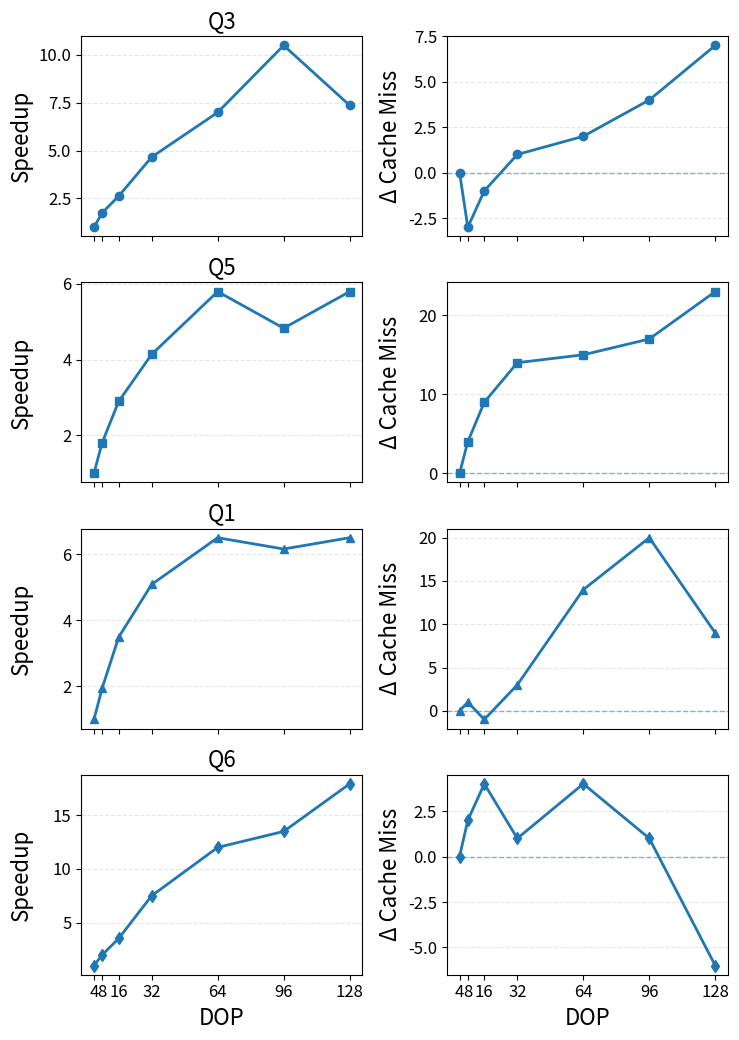

Source code (Python):
import matplotlib.pyplot as plt

# ======================
# Common X axis
# ======================
dop = [4, 8, 16, 32, 64, 96, 128]

# ======================
# Execution time (ms)
# ======================
exec_time = {
    "Q3": [42, 24, 16, 9, 6, 4, 5.7],
    "Q5": [29, 16, 10, 7, 5, 6, 5],
    "Q1": [234, 120, 67, 46, 36, 38, 36],
    "Q6": [12, 6, 3.4, 1.6, 1, 0.89, 0.67],
}

# ======================
# Cache miss
# ======================
cache_miss = {
    "Q3": [33, 30, 32, 34, 35, 37, 40],
    "Q5": [27, 31, 36, 41, 42, 44, 50],
    "Q1": [36, 37, 35, 39, 50, 56, 45],
    "Q6": [41, 43, 45, 42, 45, 42, 35],
}

queries = ["Q3", "Q5", "Q1", "Q6"]

# ======================
# Compute speedup
# ======================
speedup = {}
for q, times in exec_time.items():
    base = times[0]
    speedup[q] = [base / t for t in times]

# ======================
# Compute delta cache miss
# ======================
delta_miss = {}
for q, values in cache_miss.items():
    base = values[0]
    delta_miss[q] = [v - base for v in values]

# ======================
# Create figure: 4 rows × 2 columns
# ======================
fig, axes = plt.subplots(
    4, 2,
    figsize=(7.5, 10.5),
    sharex=True
)

markers = {
    "Q3": "o",
    "Q5": "s",
    "Q1": "^",
    "Q6": "d",
}

# ======================
# Left column: Speedup
# ======================
for i, q in enumerate(queries):
    ax = axes[i, 0]
    ax.plot(
        dop, speedup[q],
        marker=markers[q],
        linewidth=2
    )
    ax.set_title(q, fontsize=16)
    ax.set_ylabel("Speedup", fontsize=16)
    ax.grid(axis="y", linestyle="--", alpha=0.3)
    ax.tick_params(labelsize=12)

# ======================
# Right column: Δ Cache Miss
# ======================
for i, q in enumerate(queries):
    ax = axes[i, 1]
    ax.plot(
        dop, delta_miss[q],
        marker=markers[q],
        linewidth=2
    )
    ax.axhline(0, linestyle="--", linewidth=1, alpha=0.5)
    ax.set_ylabel("Δ Cache Miss", fontsize=16)
    ax.grid(axis="y", linestyle="--", alpha=0.3)
    ax.tick_params(labelsize=12)

# ======================
# X-axis labels
# ======================
axes[-1, 0].set_xlabel("DOP", fontsize=16)
axes[-1, 1].set_xlabel("DOP", fontsize=16)

for ax in axes[-1]:
    ax.set_xticks(dop)
    
fig.align_ylabels()
 
# ======================
# Layout & save
# ======================
plt.tight_layout()
plt.savefig(
    "tpch_speedup_delta_cache_miss_vertical.pdf",
    format="pdf",
    dpi=300,
    bbox_inches="tight"
)
plt.close()
